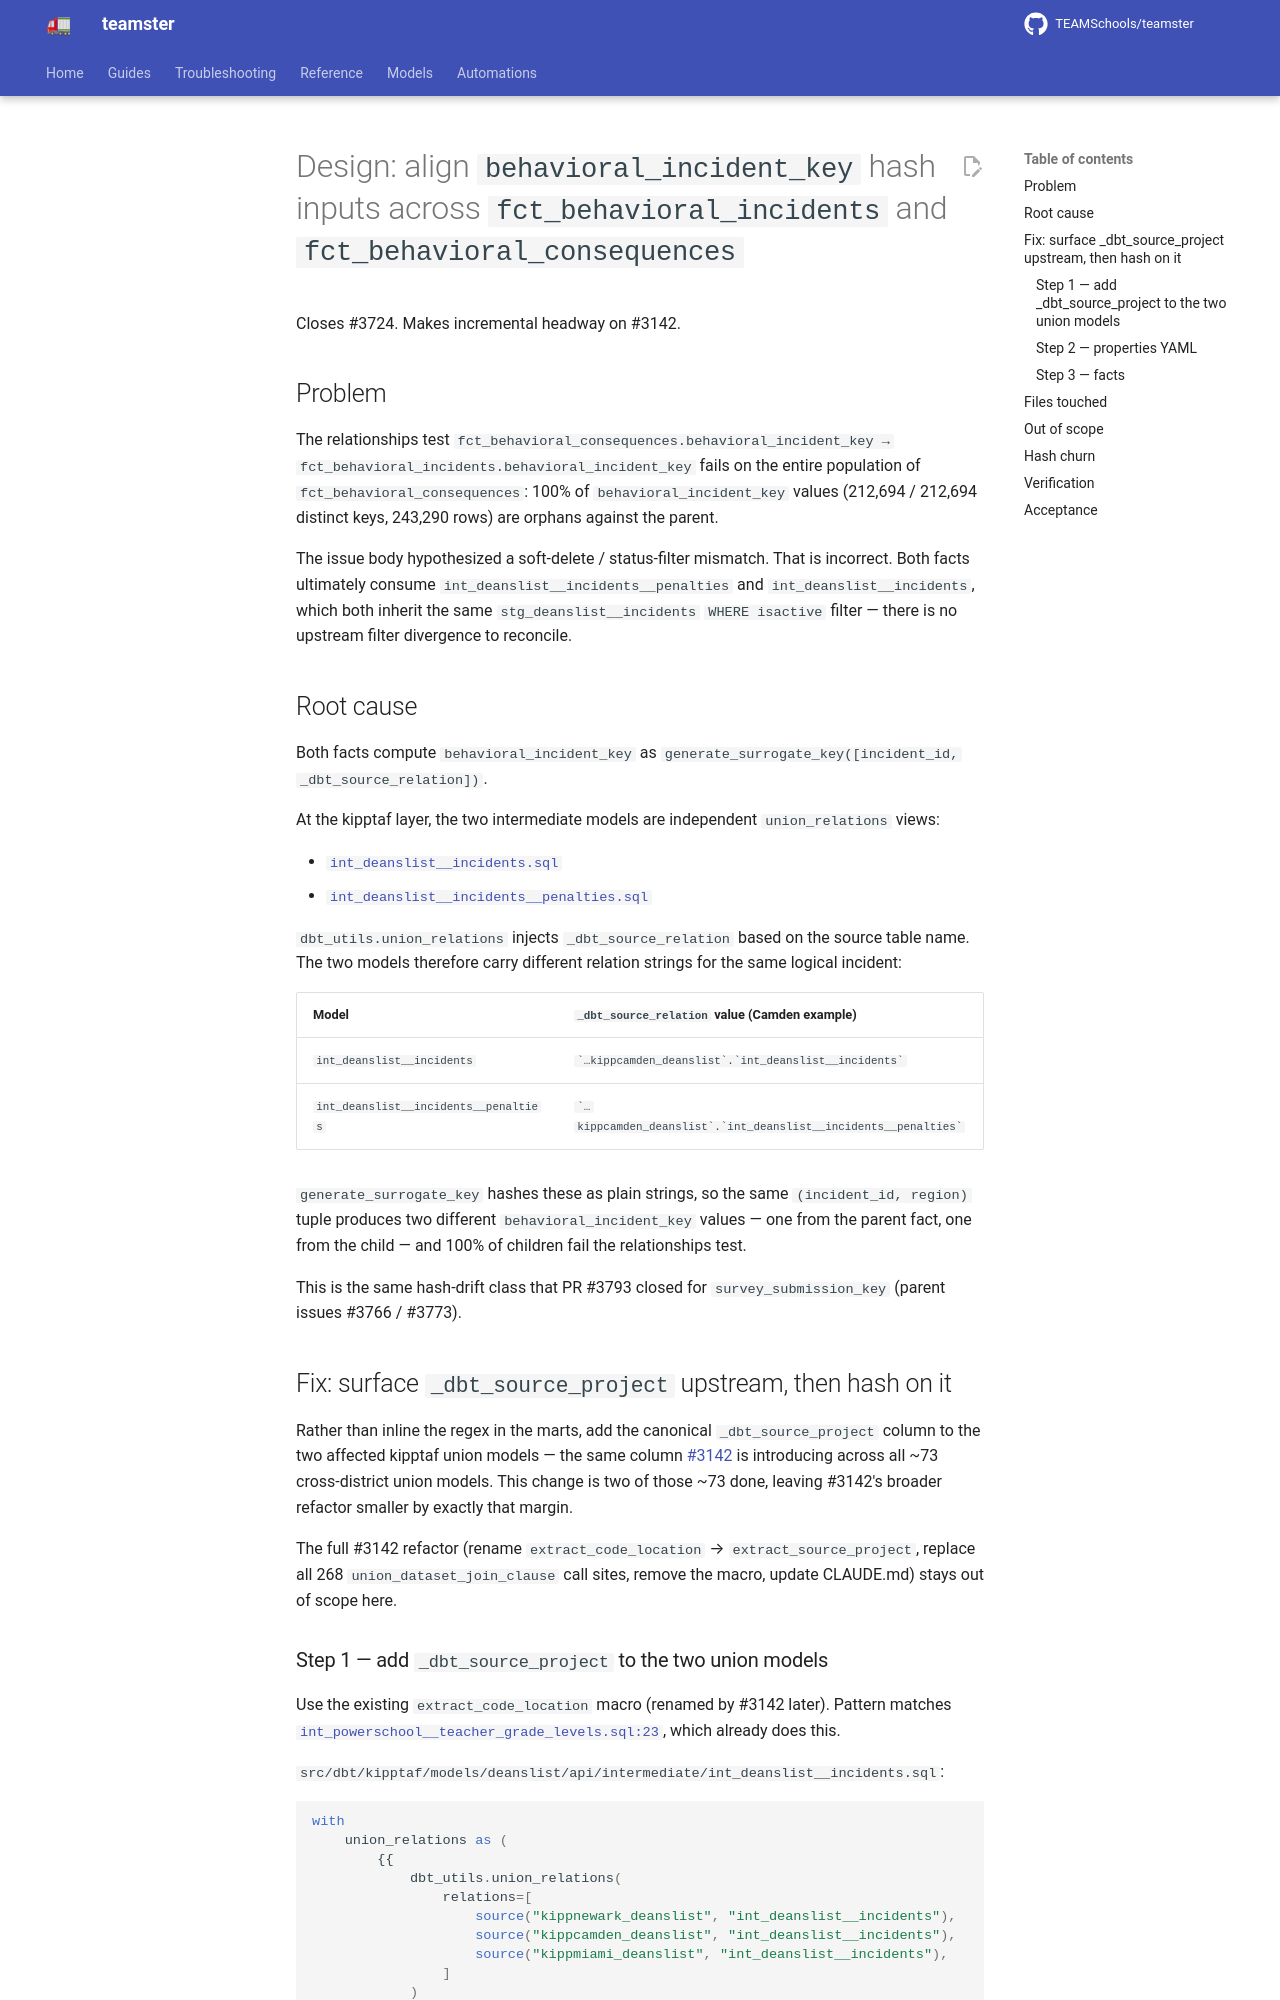

repository: TEAMSchools/teamster · page: superpowers/specs/2026-05-04-fct-behavioral-consequences-fk-gap-design/index.html · generator: mkdocs

# Design: align `behavioral_incident_key` hash inputs across `fct_behavioral_incidents` and `fct_behavioral_consequences`

Closes #3724. Makes incremental headway on #3142.

## Problem

The relationships test
`fct_behavioral_consequences.behavioral_incident_key → fct_behavioral_incidents.behavioral_incident_key`
fails on the entire population of `fct_behavioral_consequences`: 100% of
`behavioral_incident_key` values (212,694 / 212,694 distinct keys, 243,290 rows)
are orphans against the parent.

The issue body hypothesized a soft-delete / status-filter mismatch. That is
incorrect. Both facts ultimately consume `int_deanslist__incidents__penalties`
and `int_deanslist__incidents`, which both inherit the same
`stg_deanslist__incidents` `WHERE isactive` filter — there is no upstream filter
divergence to reconcile.

## Root cause

Both facts compute `behavioral_incident_key` as
`generate_surrogate_key([incident_id, _dbt_source_relation])`.

At the kipptaf layer, the two intermediate models are independent
`union_relations` views:

- [`int_deanslist__incidents.sql`](../../src/dbt/kipptaf/models/deanslist/api/intermediate/int_deanslist__incidents.sql)
- [`int_deanslist__incidents__penalties.sql`](../../src/dbt/kipptaf/models/deanslist/api/intermediate/int_deanslist__incidents__penalties.sql)

`dbt_utils.union_relations` injects `_dbt_source_relation` based on the source
table name. The two models therefore carry different relation strings for the
same logical incident:

| Model                                 | `_dbt_source_relation` value (Camden example)                       |
| ------------------------------------- | ------------------------------------------------------------------- |
| `int_deanslist__incidents`            | `` `…kippcamden_deanslist`.`int_deanslist__incidents` ``            |
| `int_deanslist__incidents__penalties` | `` `…kippcamden_deanslist`.`int_deanslist__incidents__penalties` `` |

`generate_surrogate_key` hashes these as plain strings, so the same
`(incident_id, region)` tuple produces two different `behavioral_incident_key`
values — one from the parent fact, one from the child — and 100% of children
fail the relationships test.

This is the same hash-drift class that PR #3793 closed for
`survey_submission_key` (parent issues #3766 / #3773).

## Fix: surface `_dbt_source_project` upstream, then hash on it

Rather than inline the regex in the marts, add the canonical
`_dbt_source_project` column to the two affected kipptaf union models — the same
column [#3142](https://github.com/TEAMSchools/teamster/issues/3142) is
introducing across all ~73 cross-district union models. This change is two of
those ~73 done, leaving #3142's broader refactor smaller by exactly that margin.

The full #3142 refactor (rename `extract_code_location` →
`extract_source_project`, replace all 268 `union_dataset_join_clause` call
sites, remove the macro, update CLAUDE.md) stays out of scope here.
